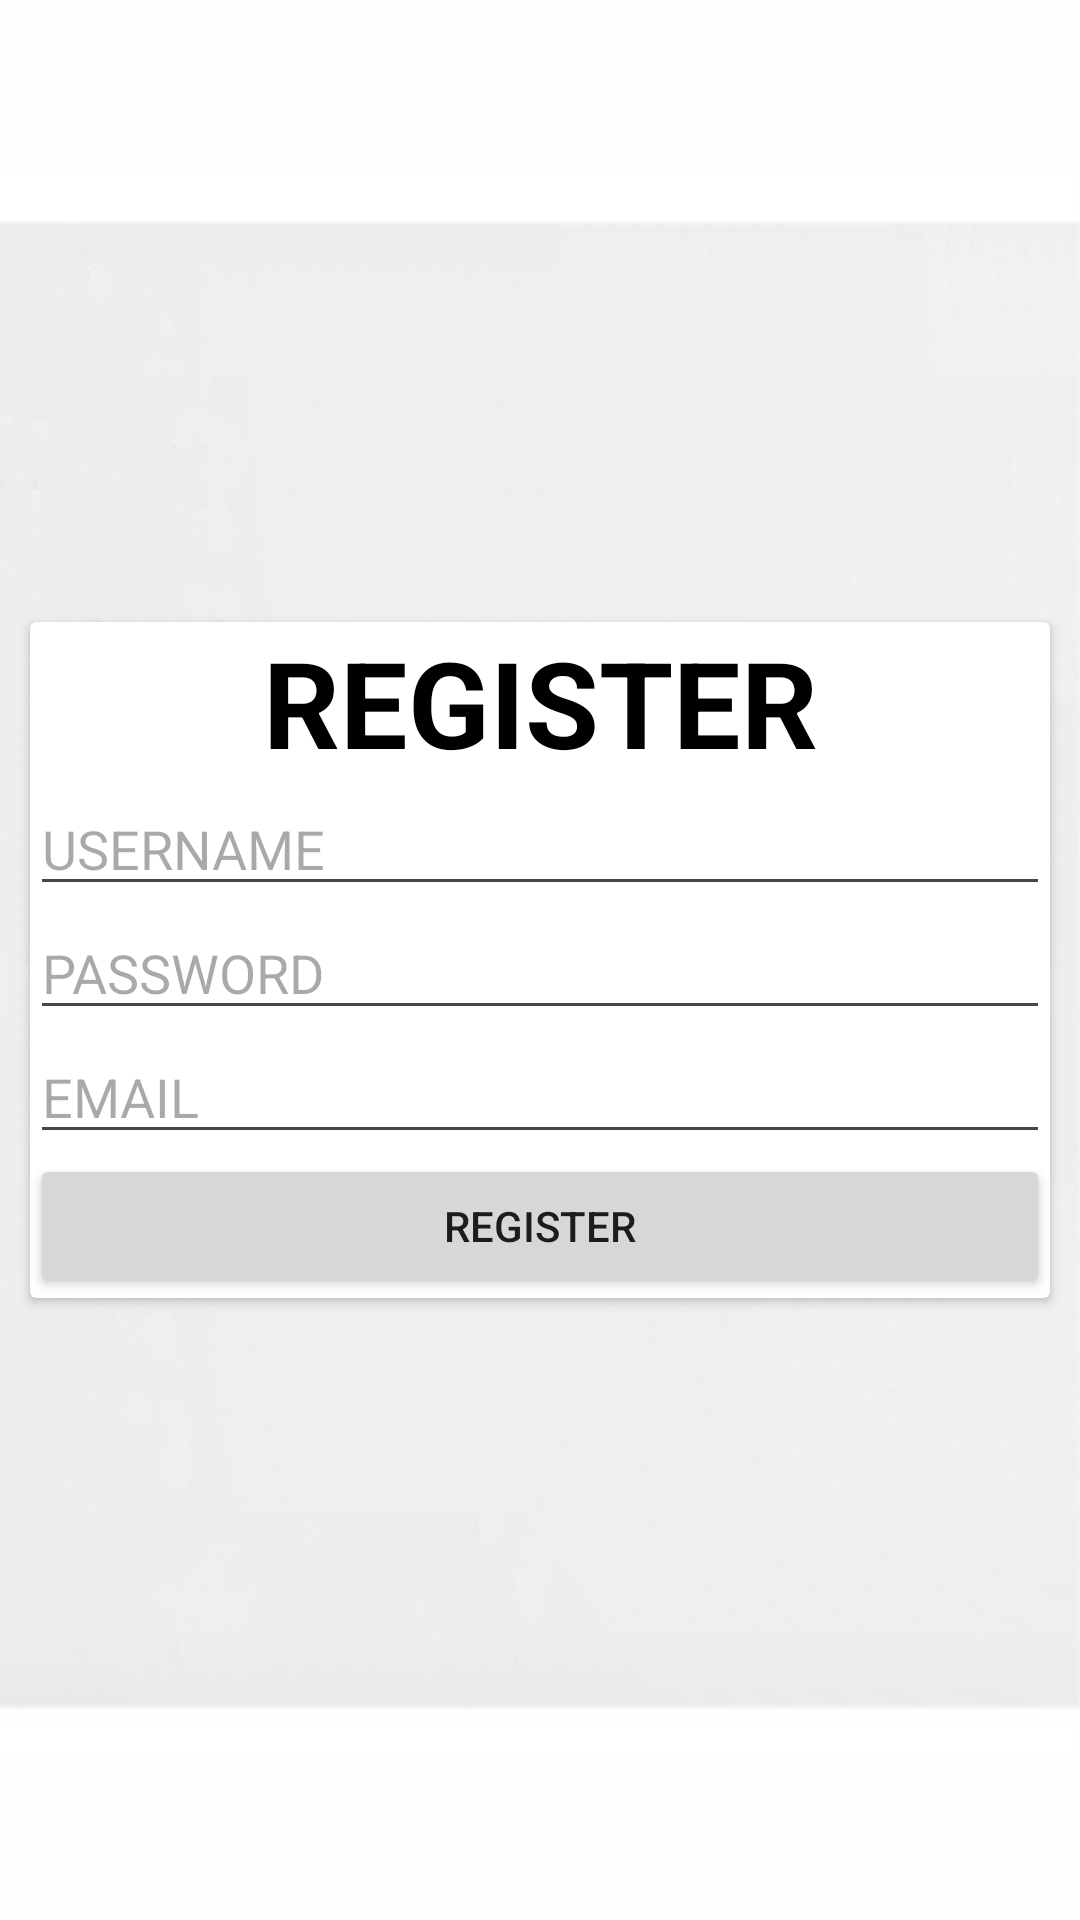

Write the Android layout XML for this screen, with the resource values it uses.
<!-- AndroidManifest.xml: application theme Theme.LoginRegisterRestApiHttp -->
<!-- res/layout/activity_register.xml -->
<?xml version="1.0" encoding="utf-8"?>
<RelativeLayout
    xmlns:android="http://schemas.android.com/apk/res/android"
    xmlns:app="http://schemas.android.com/apk/res-auto"
    xmlns:tools="http://schemas.android.com/tools"
    android:id="@+id/main"
    android:layout_width="match_parent"
    android:layout_height="match_parent"
    tools:context=".RegisterActivity">

    <LinearLayout
        android:layout_width="match_parent"
        android:layout_height="match_parent"
        android:gravity="center"
        android:background="@drawable/webiotid">

        <androidx.cardview.widget.CardView
            android:layout_width="match_parent"
            android:layout_height="wrap_content"
            android:layout_margin="10dp">

            <LinearLayout
                android:layout_width="match_parent"
                android:layout_height="wrap_content"
                android:orientation="vertical">

                <TextView
                    android:layout_width="match_parent"
                    android:layout_height="wrap_content"
                    android:text="REGISTER"
                    android:textSize="40sp"
                    android:gravity="center"
                    android:textColor="@color/black"
                    android:textStyle="bold"/>

                <EditText
                    android:id="@+id/etUsername"
                    android:layout_width="match_parent"
                    android:layout_height="wrap_content"
                    android:inputType="text"
                    android:hint="USERNAME"/>

                <EditText
                    android:id="@+id/etPassword"
                    android:layout_width="match_parent"
                    android:layout_height="wrap_content"
                    android:inputType="textPassword"
                    android:hint="PASSWORD"/>

                <EditText
                    android:id="@+id/etEmail"
                    android:layout_width="match_parent"
                    android:layout_height="wrap_content"
                    android:inputType="textEmailAddress"
                    android:hint="EMAIL"/>

                <Button
                    android:id="@+id/btnRegister"
                    android:layout_width="match_parent"
                    android:layout_height="wrap_content"
                    android:text="REGISTER" />

            </LinearLayout>

        </androidx.cardview.widget.CardView>

    </LinearLayout>


</RelativeLayout>
<!-- resources referenced by this layout -->
<resources>
  <!-- drawable webiotid: png bitmap (drawable, 66525 bytes) -->
  <style name="Theme.LoginRegisterRestApiHttp" parent="Base.Theme.LoginRegisterRestApiHttp" />
  <style name="Base.Theme.LoginRegisterRestApiHttp" parent="Theme.Material3.DayNight.NoActionBar">
          
          
      </style>
  <!-- not gathered from this repository: default colours our renderer supplied (Android Studio template values) -->
  <color name="black">#FF000000</color>
</resources>
